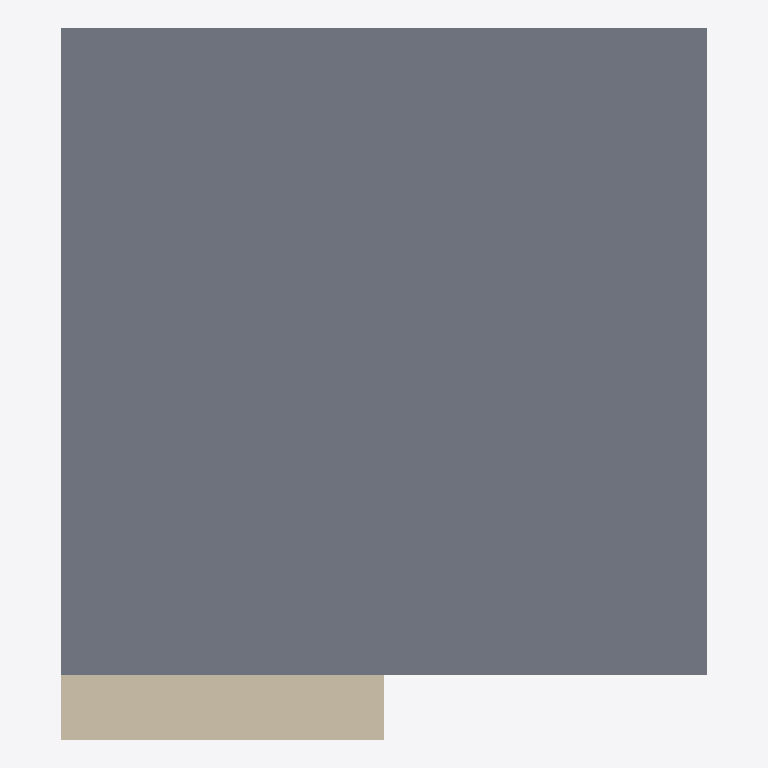
Plan cut of the same IFC building model at storey 'Ground Floor' (level 0.00 m, cut at 1.40 m), seen from above with north up, elements coloured by IFC class: 1 slab (grey), 1 wall (beige). Cut surfaces are drawn darker.
Extent 2.0 m × 2.2 m × 3.2 m (x, y, z). Storeys (1): Ground Floor at 0.00 m. Elements (2): 1 IfcSlab, 1 IfcWall.

HEADER;
FILE_DESCRIPTION(('ViewDefinition [CoordinationView]'),'2;1');
FILE_NAME('Wall_Height_a_Factor_of_Floor_Elevations_and_Floor_Thicknesses_02.ifc','2021-02-20T09:58:27-06:00',(),(),'IfcOpenShell 0.6.0b0','BlenderBIM 0.0.210203','Nobody');
FILE_SCHEMA(('IFC4'));
ENDSEC;
DATA;
#11=IFCPROJECT('3DJWS$9gn9Cevr1hvS6dPi',#10,'My Project',$,$,$,$,(#20,#27),#15);
#30=IFCSITE('3KmXEozVrD2uYnkHyPMIzt',#29,'My Site',$,$,#41,$,$,$,$,$,$,$,$);
#32=IFCBUILDING('3AszVv_CP5jRQK5mZhretA',#31,'My Building',$,$,#48,$,$,$,$,$,$);
#34=IFCBUILDINGSTOREY('0IvhSrVh93X8660lLx3uuA',#33,'Ground Floor',$,$,#55,$,$,$,$);
#77=IFCSLAB('0at_jdct59KeGo6D_yOz1s',#76,'Slab',$,$,#82,#95,$,.FLOOR.);
#57=IFCWALL('1XB_7g40H1GRhzoT$TFlR8',#56,'Wall',$,$,#62,#75,$,.NOTDEFINED.);
ENDSEC;
